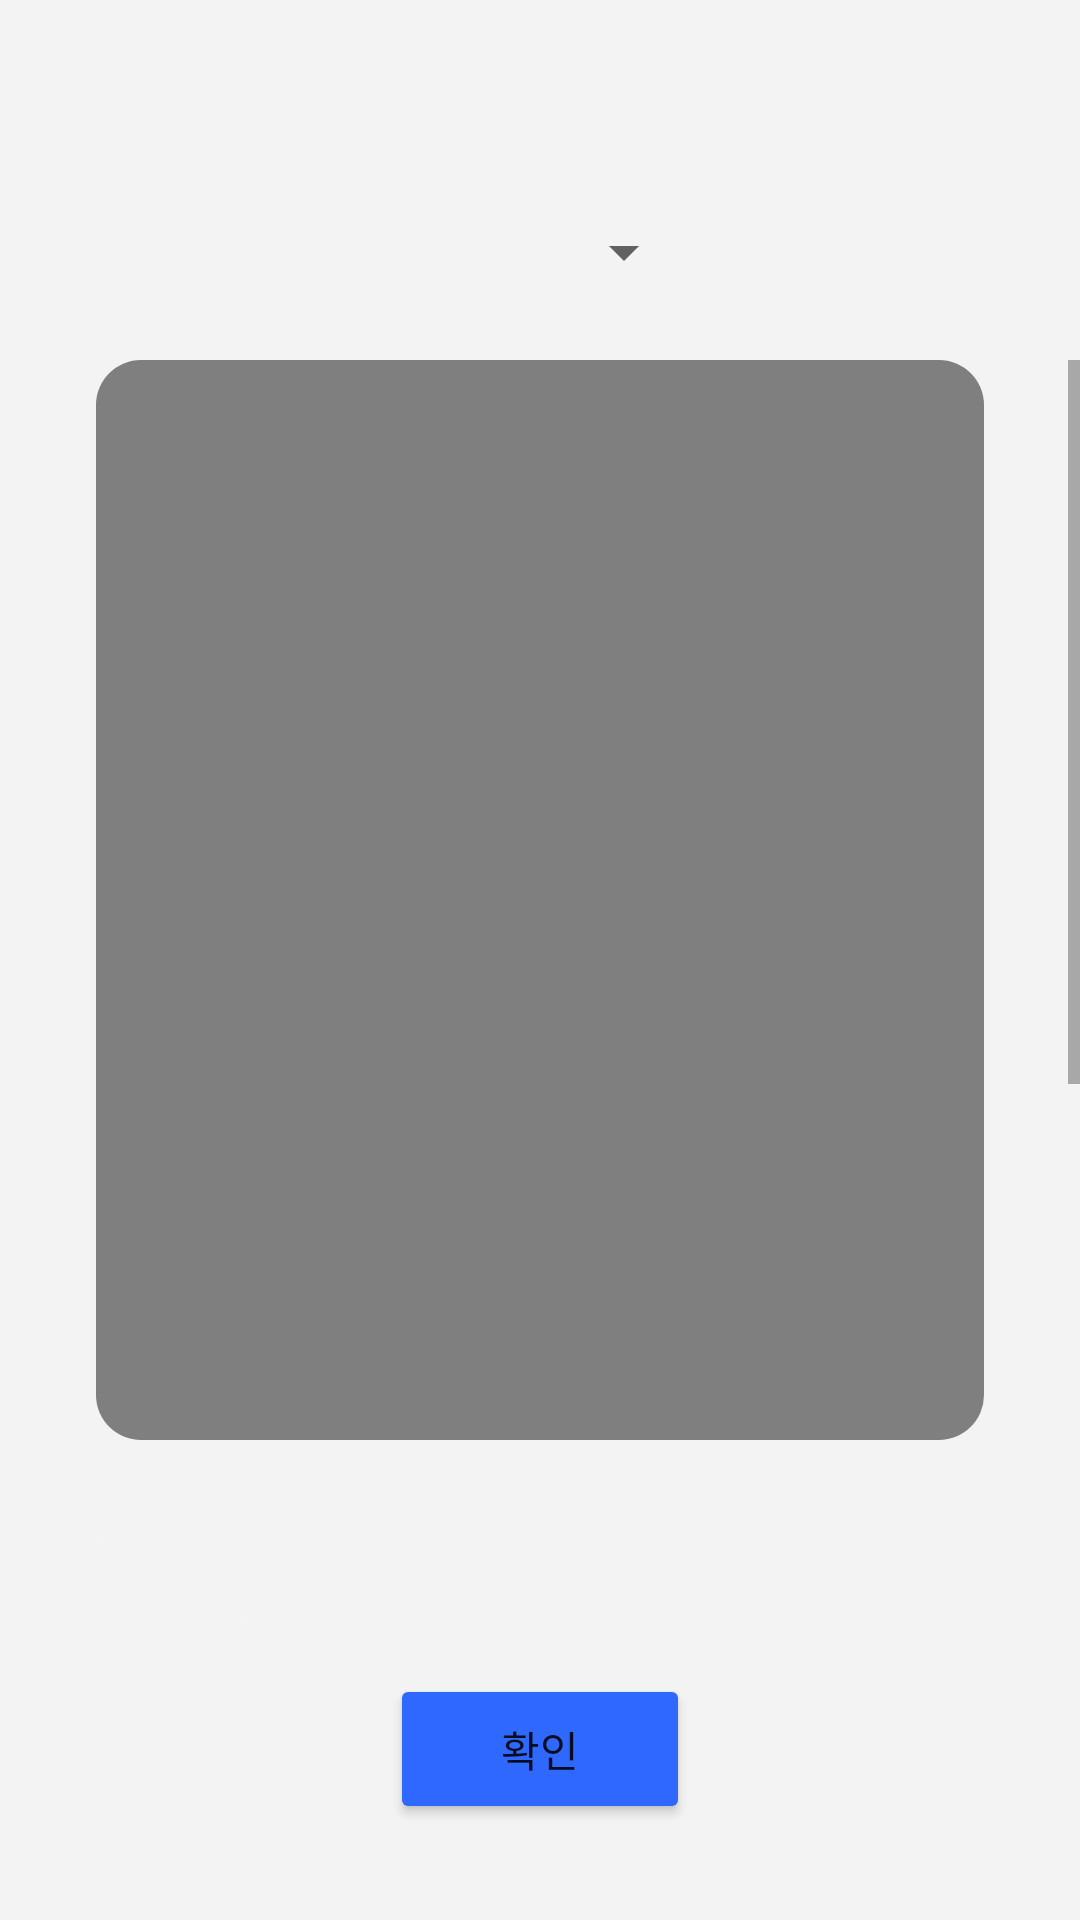

Write the Android layout XML for this screen, with the resource values it uses.
<!-- AndroidManifest.xml: application theme Theme.BowlingSam -->
<!-- res/layout/activity_historypopup.xml -->
<?xml version="1.0" encoding="utf-8"?>
<androidx.constraintlayout.widget.ConstraintLayout xmlns:android="http://schemas.android.com/apk/res/android"
    xmlns:tools="http://schemas.android.com/tools"
    android:layout_width="match_parent"
    android:layout_height="match_parent"
    xmlns:app="http://schemas.android.com/apk/res-auto">

    <Spinner
        android:id="@+id/history_spinner"
        android:layout_width="200dp"
        android:layout_height="40dp"
        android:layout_alignParentTop="true"
        android:layout_marginTop="64dp"
        android:layout_marginLeft="32dp"
        app:layout_constraintStart_toStartOf="parent"
        app:layout_constraintTop_toTopOf="parent"/>

    <ScrollView
        android:id="@+id/history_scrollview"
        android:layout_width="match_parent"
        android:layout_height="0dp"
        android:layout_marginVertical="16dp"
        android:overScrollMode="never"
        app:layout_constraintBottom_toTopOf="@id/history_ok"
        app:layout_constraintEnd_toEndOf="parent"
        app:layout_constraintHorizontal_bias="0.0"
        app:layout_constraintStart_toStartOf="parent"
        app:layout_constraintTop_toBottomOf="@id/history_spinner">

        <androidx.constraintlayout.widget.ConstraintLayout
            android:layout_width="match_parent"
            android:layout_height="match_parent">

            
            
            
            
            
            
            
            
            
            

            <androidx.cardview.widget.CardView
                android:id="@+id/history_posture_cardview"
                android:layout_width="match_parent"
                android:layout_height="0dp"
                android:layout_marginHorizontal="32dp"
                app:cardCornerRadius="15dp"
                app:cardElevation="0dp"
                app:layout_constraintEnd_toEndOf="parent"
                app:layout_constraintStart_toStartOf="parent"
                app:layout_constraintTop_toTopOf="parent"

                >


                
                
                
                

                <ImageView
                    android:id="@+id/history_posture_image"
                    android:layout_width="350dp"
                    android:layout_height="350dp" />

                <VideoView
                    android:id="@+id/history_video"
                    android:layout_width="360dp"
                    android:layout_height="360dp"
                    android:layout_gravity="center" />


                
                

            </androidx.cardview.widget.CardView>

            <androidx.cardview.widget.CardView
                android:id="@+id/history_comment_cardview"
                android:layout_width="wrap_content"
                android:layout_height="wrap_content"
                android:layout_marginTop="32dp"
                app:cardCornerRadius="4dp"
                app:cardElevation="0dp"
                app:layout_constraintStart_toStartOf="@id/history_posture_cardview"
                app:layout_constraintTop_toBottomOf="@id/history_posture_cardview">

                <ImageView
                    android:id="@+id/history_comment_image"
                    android:layout_width="50dp"
                    android:layout_height="30dp"
                    android:background="#F3F3F3"
                    android:scaleType="fitStart" />
            </androidx.cardview.widget.CardView>

            <TextView
                android:id="@+id/history_comment"
                android:layout_width="0dp"
                android:layout_height="wrap_content"
                android:layout_marginLeft="32dp"
                android:layout_marginTop="16dp"
                android:text=""
                app:layout_constraintStart_toStartOf="parent"
                app:layout_constraintTop_toBottomOf="@id/history_comment_cardview" />

            <TextView
                android:id="@+id/textView"
                android:layout_width="wrap_content"
                android:layout_height="wrap_content"
                android:layout_marginStart="32dp"
                android:layout_marginTop="30dp"
                android:text="각도 차이"
                android:textSize="18sp"
                android:textStyle="bold"
                app:layout_constraintStart_toStartOf="parent"
                app:layout_constraintTop_toBottomOf="@+id/history_comment" />

            <TextView
                android:id="@+id/history_wrongAngle1"
                android:layout_width="wrap_content"
                android:layout_height="wrap_content"
                android:layout_marginStart="32dp"
                android:layout_marginTop="16dp"
                android:text=""
                app:layout_constraintStart_toStartOf="parent"
                app:layout_constraintTop_toBottomOf="@+id/textView" />

            <TextView
                android:id="@+id/history_wrongAngle2"
                android:layout_width="wrap_content"
                android:layout_height="wrap_content"
                android:layout_marginStart="32dp"
                android:layout_marginTop="8dp"
                android:text=""
                app:layout_constraintStart_toStartOf="parent"
                app:layout_constraintTop_toBottomOf="@+id/history_wrongAngle1" />

            <TextView
                android:id="@+id/history_wrongAngle3"
                android:layout_width="wrap_content"
                android:layout_height="wrap_content"
                android:layout_marginStart="32dp"
                android:layout_marginTop="8dp"
                android:text=""
                app:layout_constraintStart_toStartOf="parent"
                app:layout_constraintTop_toBottomOf="@+id/history_wrongAngle2" />

            <TextView
                android:id="@+id/history_wrongAngle4"
                android:layout_width="wrap_content"
                android:layout_height="wrap_content"
                android:layout_marginStart="32dp"
                android:layout_marginTop="8dp"
                android:text=""
                app:layout_constraintStart_toStartOf="parent"
                app:layout_constraintTop_toBottomOf="@+id/history_wrongAngle3" />

            <TextView
                android:id="@+id/history_wrongAngle5"
                android:layout_width="wrap_content"
                android:layout_height="wrap_content"
                android:layout_marginStart="32dp"
                android:layout_marginTop="8dp"
                android:text=""
                app:layout_constraintStart_toStartOf="parent"
                app:layout_constraintTop_toBottomOf="@+id/history_wrongAngle4" />

            <TextView
                android:id="@+id/textView2"
                android:layout_width="wrap_content"
                android:layout_height="wrap_content"
                android:layout_marginStart="32dp"
                android:layout_marginTop="20dp"
                android:text="피드백"
                android:textSize="18sp"
                android:textStyle="bold"
                app:layout_constraintStart_toStartOf="parent"
                app:layout_constraintTop_toBottomOf="@+id/history_wrongAngle5" />

            <TextView
                android:id="@+id/history_feedback"
                android:layout_width="wrap_content"
                android:layout_height="wrap_content"
                android:layout_marginStart="32dp"
                android:layout_marginTop="16dp"
                android:text=""
                app:layout_constraintStart_toStartOf="parent"
                app:layout_constraintTop_toBottomOf="@+id/textView2" />
        </androidx.constraintlayout.widget.ConstraintLayout>

    </ScrollView>

    <Button
        android:id="@+id/history_ok"
        android:layout_width="100dp"
        android:layout_height="50dp"
        app:layout_constraintTop_toBottomOf="@id/history_scrollview"
        app:layout_constraintStart_toStartOf="parent"
        app:layout_constraintEnd_toEndOf="parent"
        app:layout_constraintBottom_toBottomOf="parent"
        android:layout_marginBottom="32dp"
        android:backgroundTint="#2E68FF"
        android:text="확인"
        app:cornerRadius="5dp"
        />

</androidx.constraintlayout.widget.ConstraintLayout>
<!-- resources referenced by this layout -->
<resources>
  <style name="Theme.BowlingSam" parent="Theme.MaterialComponents.DayNight.NoActionBar">
          <item name="windowNoTitle">true</item>
          
          <item name="colorSurface">@android:color/white</item>
          <item name="backgroundColor">@android:color/white</item>
          <item name="android:windowBackground">@color/gray</item>
          <item name="titleTextColor">@android:color/black</item>
  
          
          <item name="colorPrimary">@color/purple_500</item>
          <item name="colorPrimaryVariant">@color/purple_700</item>
          <item name="colorOnPrimary">@color/white</item>
          
          <item name="colorSecondary">@color/blue</item>
          <item name="colorSecondaryVariant">@color/blue</item>
          <item name="colorOnSecondary">@color/black</item>
          
          <item name="android:statusBarColor" tools:targetApi="l">?attr/colorPrimaryVariant</item>
          
          <item name="android:windowTranslucentStatus">true</item>
          <item name="android:windowTranslucentNavigation">true</item>
  
      </style>
  <color name="gray">#F3F3F3</color>
  <color name="purple_500">#FF6200EE</color>
  <color name="purple_700">#FF3700B3</color>
  <color name="white">#FFFFFFFF</color>
  <color name="blue">#2E68FF</color>
  <color name="black">#FF000000</color>
</resources>
